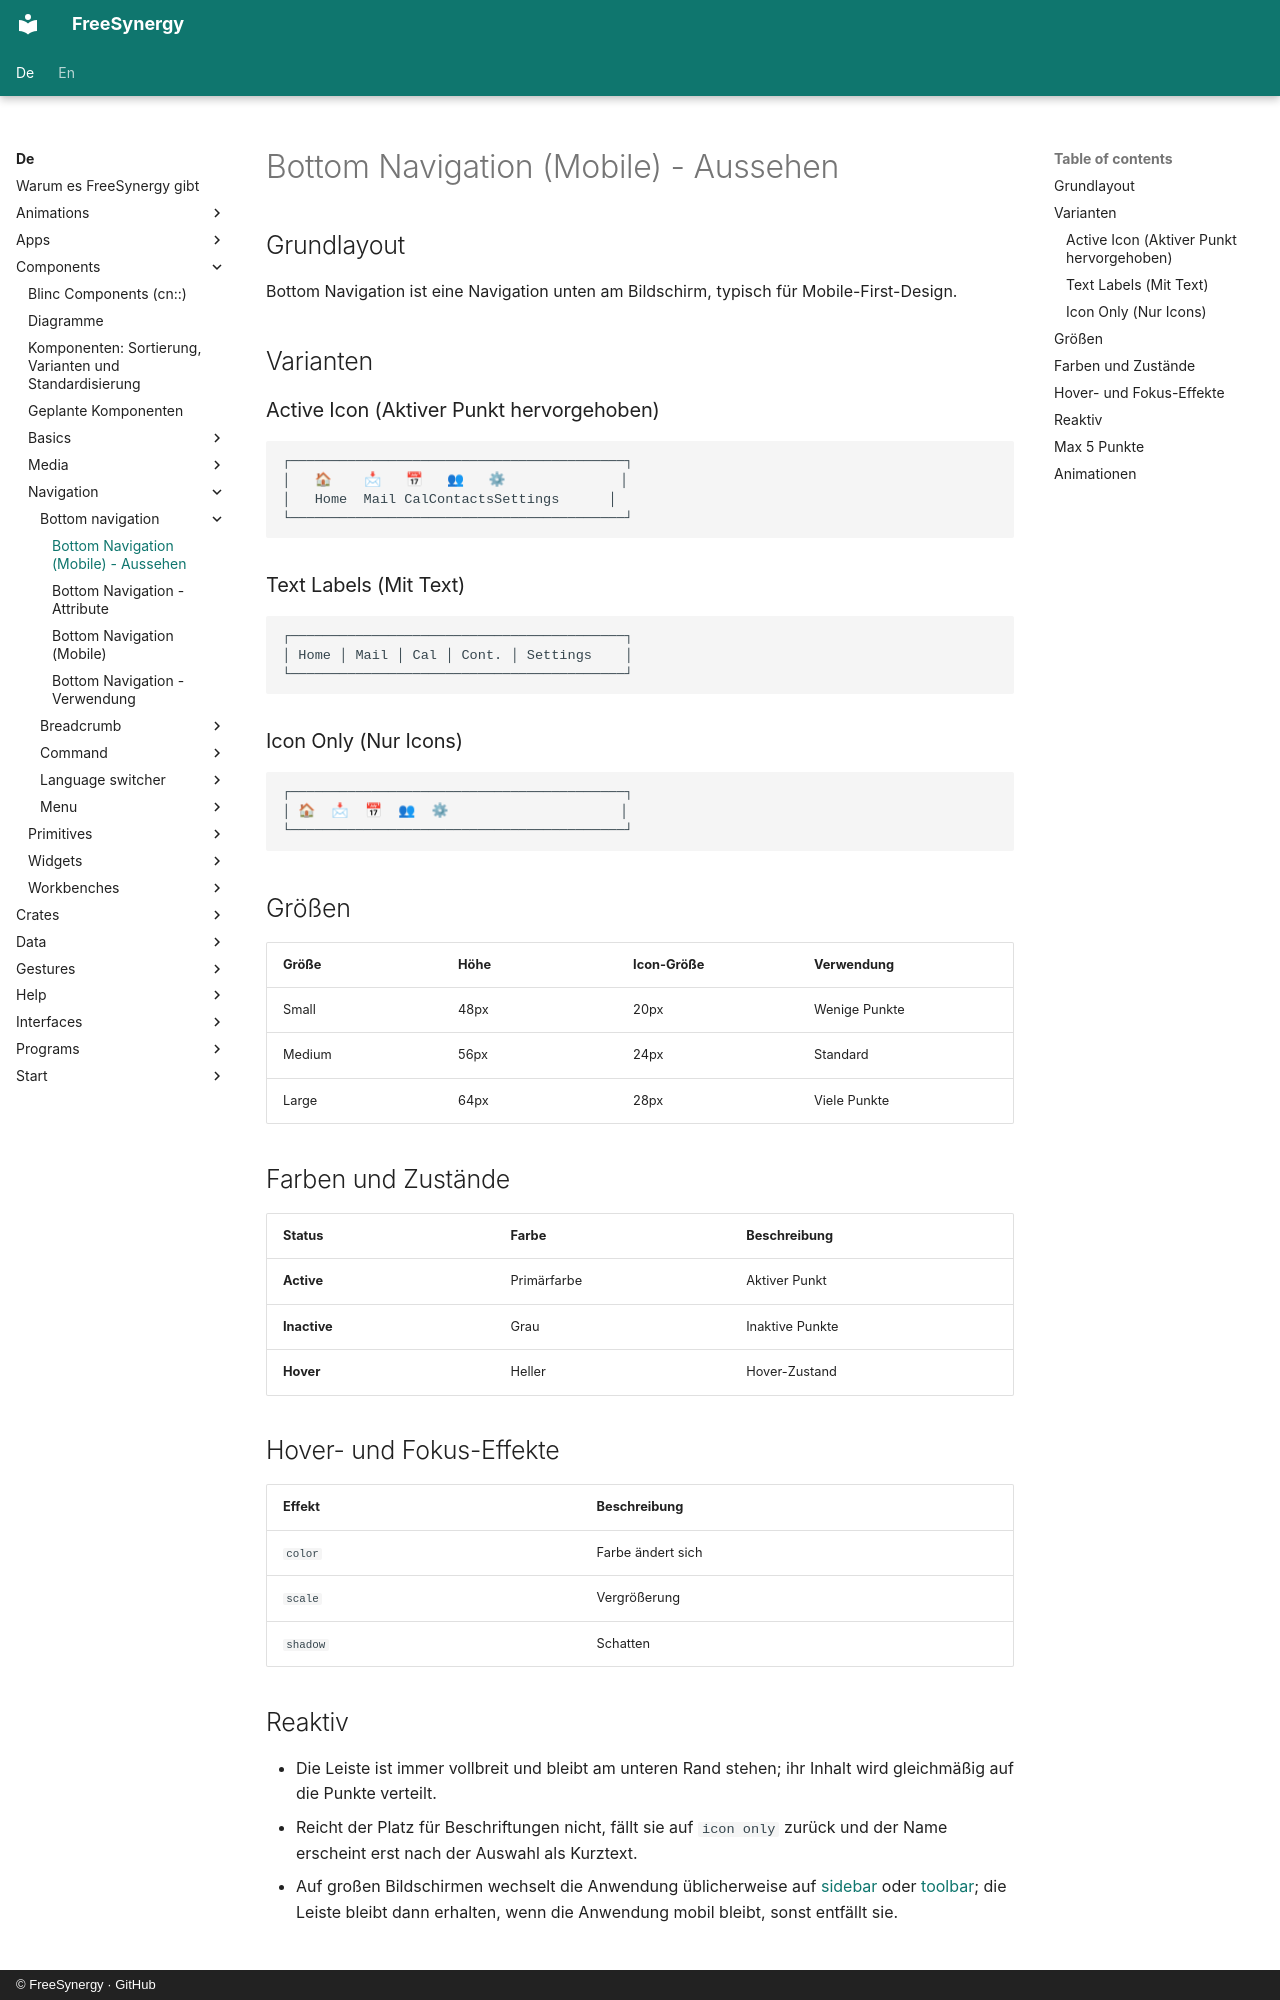

repository: FreeSynergy/fs-documentation · page: de/components/navigation/bottom-navigation/appearance/index.html · generator: mkdocs · copyright: © FreeSynergy · GitHub

# Bottom Navigation (Mobile) - Aussehen

## Grundlayout

Bottom Navigation ist eine Navigation unten am Bildschirm, typisch für Mobile-First-Design.

## Varianten

### Active Icon (Aktiver Punkt hervorgehoben)

```
┌─────────────────────────────────────────┐
│   🏠    📩   📅   👥   ⚙              │
│   Home  Mail CalContactsSettings      │
└─────────────────────────────────────────┘
```

### Text Labels (Mit Text)

```
┌─────────────────────────────────────────┐
│ Home │ Mail │ Cal │ Cont. │ Settings    │
└─────────────────────────────────────────┘
```

### Icon Only (Nur Icons)

```
┌─────────────────────────────────────────┐
│ 🏠  📩  📅  👥  ⚙                     │
└─────────────────────────────────────────┘
```

## Größen

| Größe | Höhe | Icon-Größe | Verwendung |
|-------|------|------------|------------|
| Small | 48px | 20px | Wenige Punkte |
| Medium | 56px | 24px | Standard |
| Large | 64px | 28px | Viele Punkte |

## Farben und Zustände

| Status | Farbe | Beschreibung |
|--------|-------|--------------|
| **Active** | Primärfarbe | Aktiver Punkt |
| **Inactive** | Grau | Inaktive Punkte |
| **Hover** | Heller | Hover-Zustand |

## Hover- und Fokus-Effekte

| Effekt | Beschreibung |
|--------|--------------|
| `color` | Farbe ändert sich |
| `scale` | Vergrößerung |
| `shadow` | Schatten |
